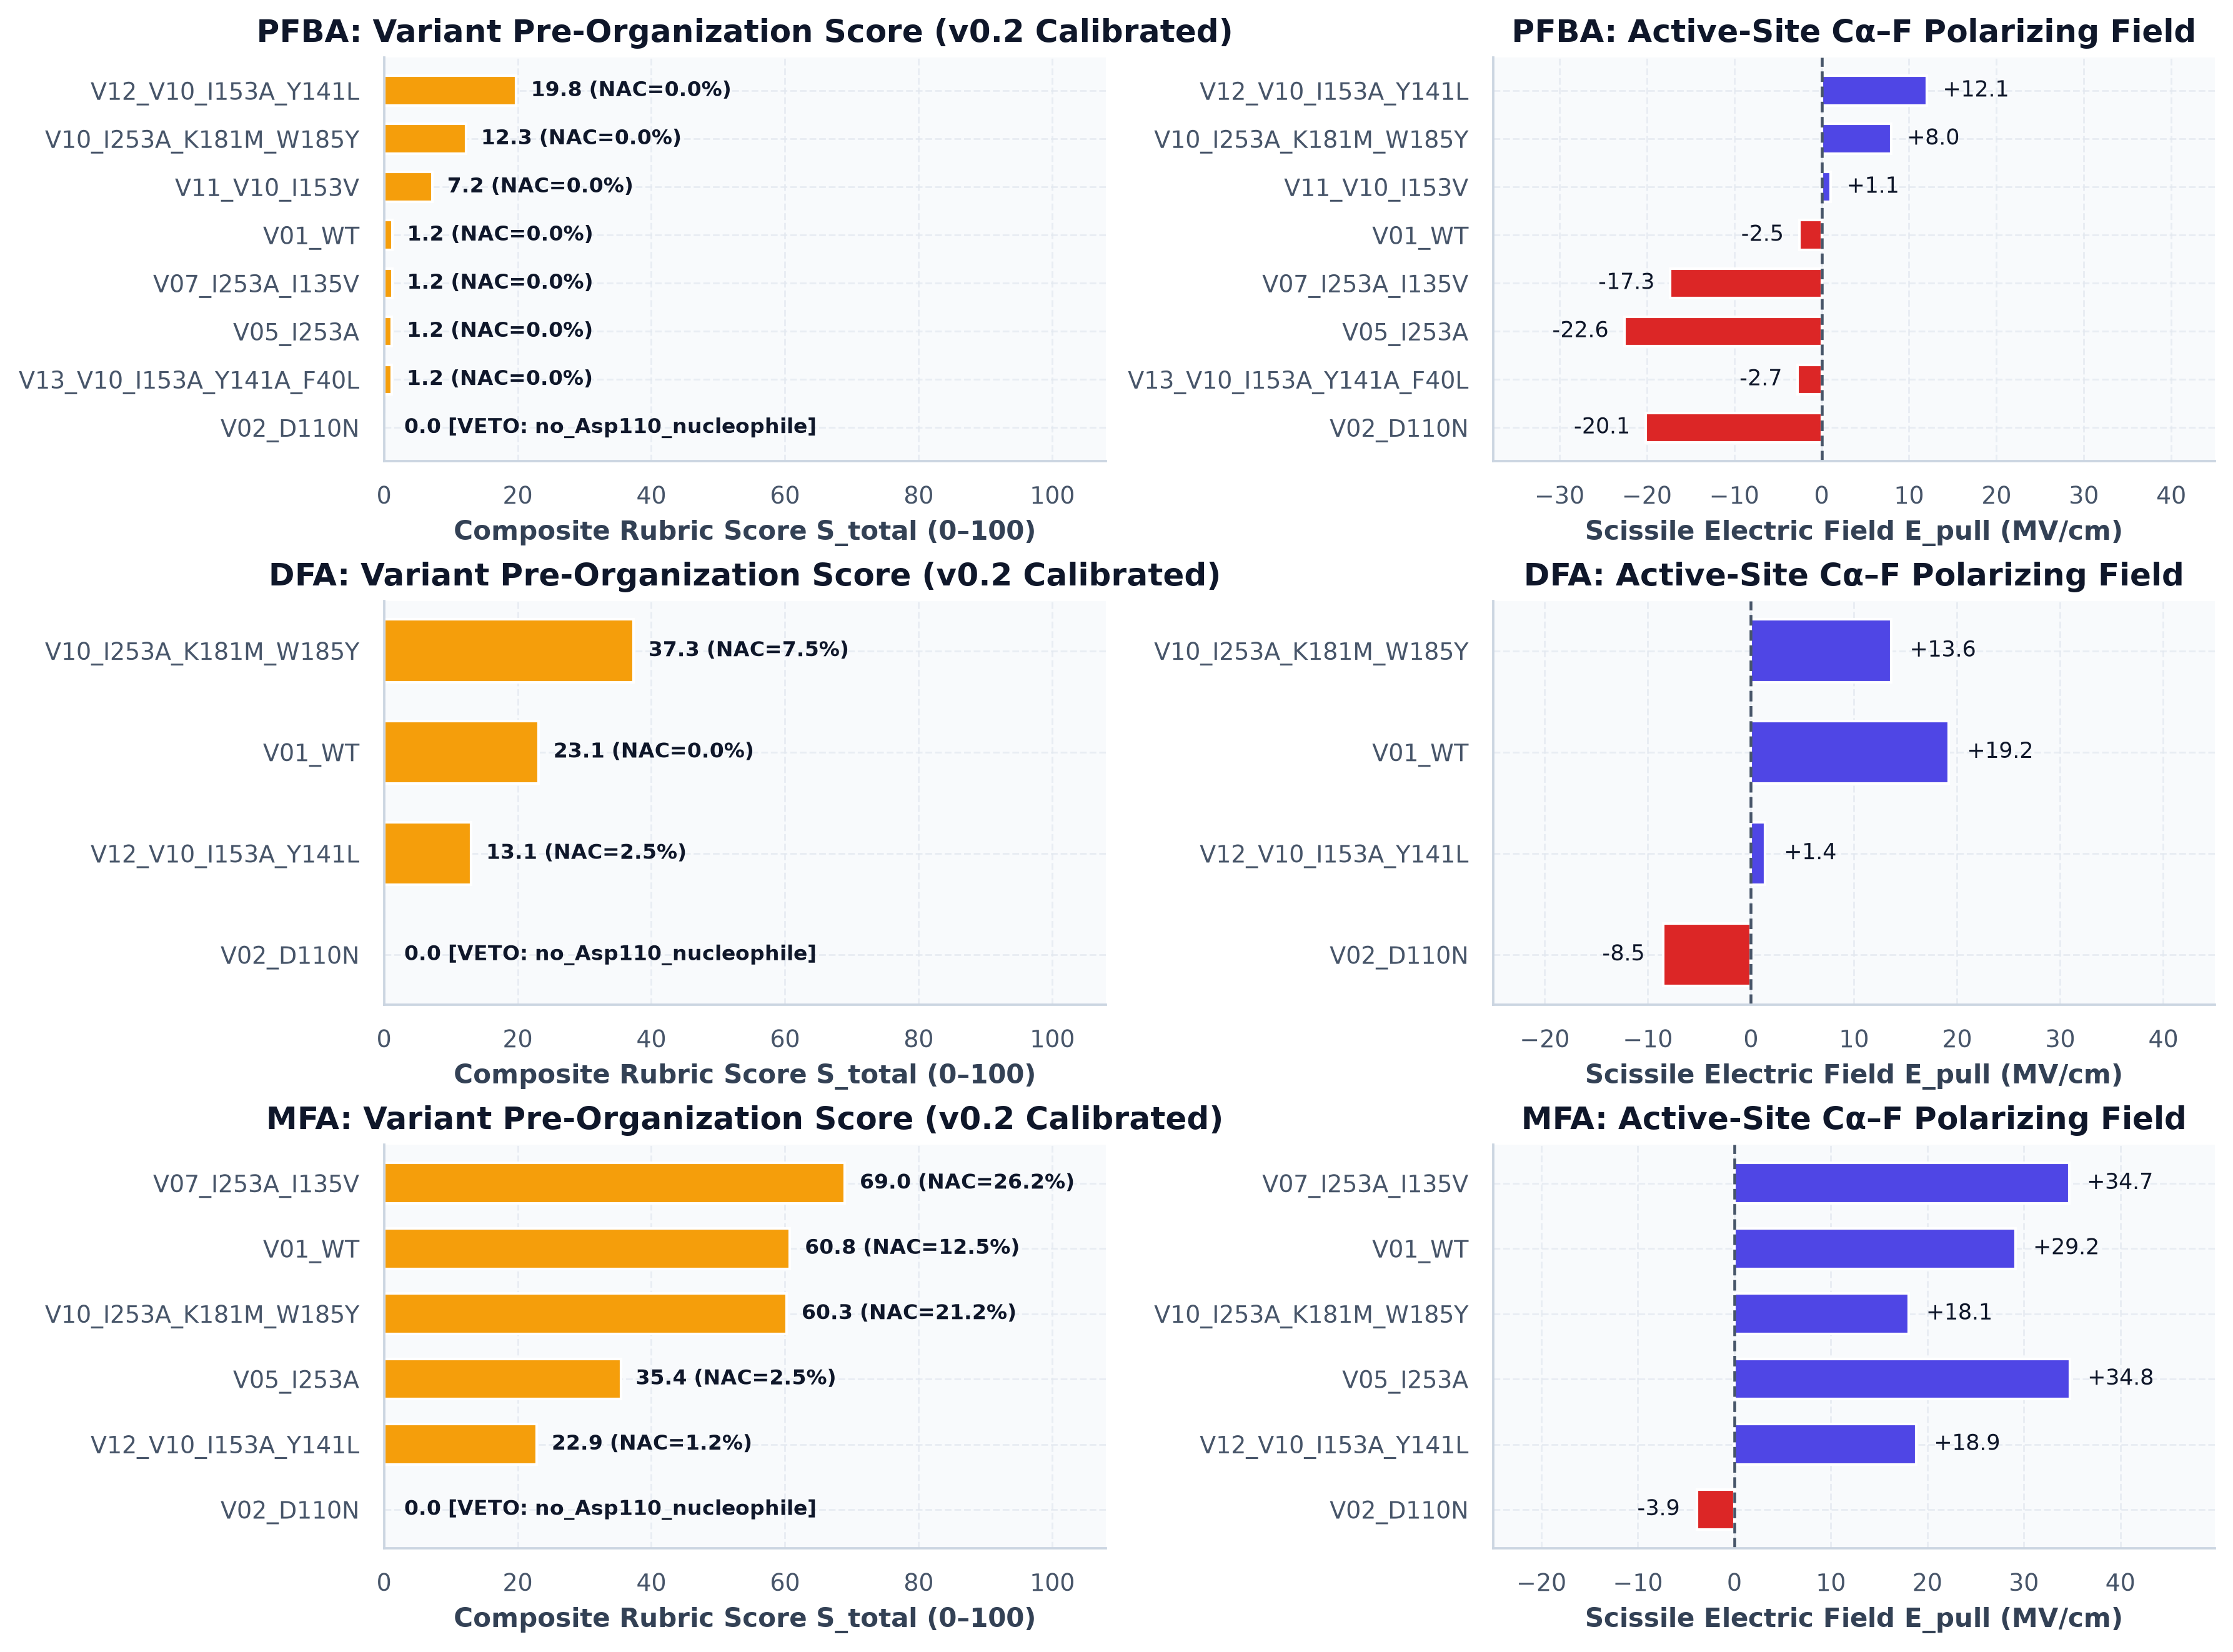

Values plotted in this chart, from the file beside it:
variant_id, substrate_id, n_replicates, total_prod_ps, n_frames_total, structure_source, active_site_plddt, zone0_rmsd_A, stage_a_pass, veto_reason, p_nac_pct, p_ts_tight_nac_pct, p_near_nac_pct, nac_E_pull_MV_cm, mean_d_attack_A, mean_ang_SN2_deg, mean_cradle_hbonds, f_wat_step2, f_inverted_tail, ca_rmsf_A, S_total, top1_weight_stability_pct
V10_I253A_K181M_W185Y, DFA, 2, 3.2, 80, crystal_3R3V_point_mutant, , 0.0, True, pass, 7.5, 0.0, 7.5, 13.6, 3.391, 105.2, 1.18, 0.0, 0.0, 0.432, 37.34, 100.0
V01_WT, DFA, 2, 3.2, 80, crystal_3R3V_point_mutant, , 0.0, True, pass, 0.0, 0.0, 0.0, 19.16, 3.797, 143.4, 0.77, 0.0, 0.0, 0.474, 23.13, 0.0
V12_V10_I153A_Y141L, DFA, 2, 3.2, 80, crystal_3R3V_point_mutant, , 0.0, True, pass, 2.5, 0.0, 2.5, 1.4, 3.675, 138.1, 0.17, 0.0, 0.0, 0.465, 13.05, 0.0
V02_D110N, DFA, 2, 3.2, 80, crystal_3R3V_point_mutant, , 0.0, False, no_Asp110_nucleophile, 0.0, 0.0, 0.0, -8.5, 4.848, 130.1, 1.0, 0.0, 0.0, 0.475, 0.0, 0.0
V07_I253A_I135V, MFA, 2, 3.2, 80, crystal_3R3V_point_mutant, , 0.0, True, pass, 26.25, 0.0, 26.25, 34.73, 3.554, 150.2, 0.66, 0.0, 0.0, 0.55, 68.96, 91.0
V01_WT, MFA, 2, 3.2, 80, crystal_3R3V_point_mutant, , 0.0, True, pass, 12.5, 0.0, 12.5, 29.16, 3.727, 149.1, 0.81, 0.0, 0.0, 0.55, 60.75, 9.0
V10_I253A_K181M_W185Y, MFA, 2, 3.2, 80, crystal_3R3V_point_mutant, , 0.0, True, pass, 21.25, 0.0, 21.25, 18.08, 3.321, 151.8, 0.31, 0.0, 0.0, 0.55, 60.26, 0.0
V05_I253A, MFA, 2, 3.2, 80, crystal_3R3V_point_mutant, , 0.0, True, pass, 2.5, 0.0, 2.5, 34.8, 3.494, 137.7, 0.55, 0.0, 0.0, 0.55, 35.44, 0.0
V12_V10_I153A_Y141L, MFA, 2, 3.2, 80, crystal_3R3V_point_mutant, , 0.0, True, pass, 1.25, 0.0, 1.25, 18.88, 3.719, 116.9, 0.88, 0.0, 0.0, 0.458, 22.86, 0.0
V02_D110N, MFA, 2, 3.2, 80, crystal_3R3V_point_mutant, , 0.0, False, no_Asp110_nucleophile, 0.0, 0.0, 0.0, -3.86, 4.691, 86.2, 0.56, 0.0, 0.0, 0.297, 0.0, 0.0
V12_V10_I153A_Y141L, PFBA, 2, 3.2, 80, crystal_3R3V_point_mutant, , 0.0, True, pass, 0.0, 0.0, 0.0, 12.06, 3.824, 91.1, 1.04, 0.0, 0.0, 0.448, 19.75, 100.0
V10_I253A_K181M_W185Y, PFBA, 2, 3.2, 80, crystal_3R3V_point_mutant, , 0.0, True, pass, 0.0, 0.0, 0.0, 7.97, 3.583, 87.7, 0.68, 0.0, 0.0, 0.415, 12.29, 0.0
V11_V10_I153V, PFBA, 2, 3.2, 80, crystal_3R3V_point_mutant, , 0.0, True, pass, 0.0, 0.0, 0.0, 1.06, 3.574, 90.2, 0.68, 0.0, 0.0, 0.338, 7.23, 0.0
V01_WT, PFBA, 2, 3.2, 80, crystal_3R3V_point_mutant, , 0.0, True, pass, 0.0, 0.0, 0.0, -2.55, 4.603, 103.4, 0.4, 0.0, 0.0, 0.355, 1.23, 0.0
V07_I253A_I135V, PFBA, 2, 3.2, 80, crystal_3R3V_point_mutant, , 0.0, True, pass, 0.0, 0.0, 0.0, -17.32, 3.538, 86.8, 0.26, 0.0, 0.2, 0.368, 1.22, 0.0
V05_I253A, PFBA, 2, 3.2, 80, crystal_3R3V_point_mutant, , 0.0, True, pass, 0.0, 0.0, 0.0, -22.59, 3.518, 91.0, 0.41, 0.0, 0.138, 0.413, 1.19, 0.0
V13_V10_I153A_Y141A_F40L, PFBA, 2, 3.2, 80, crystal_3R3V_point_mutant, , 0.0, True, pass, 0.0, 0.0, 0.0, -2.73, 3.583, 94.8, 0.76, 0.0, 0.113, 0.444, 1.17, 0.0
V02_D110N, PFBA, 2, 3.2, 80, crystal_3R3V_point_mutant, , 0.0, False, no_Asp110_nucleophile, 0.0, 0.0, 0.0, -20.12, 4.642, 112.3, 0.06, 0.0, 0.0, 0.38, 0.0, 0.0
